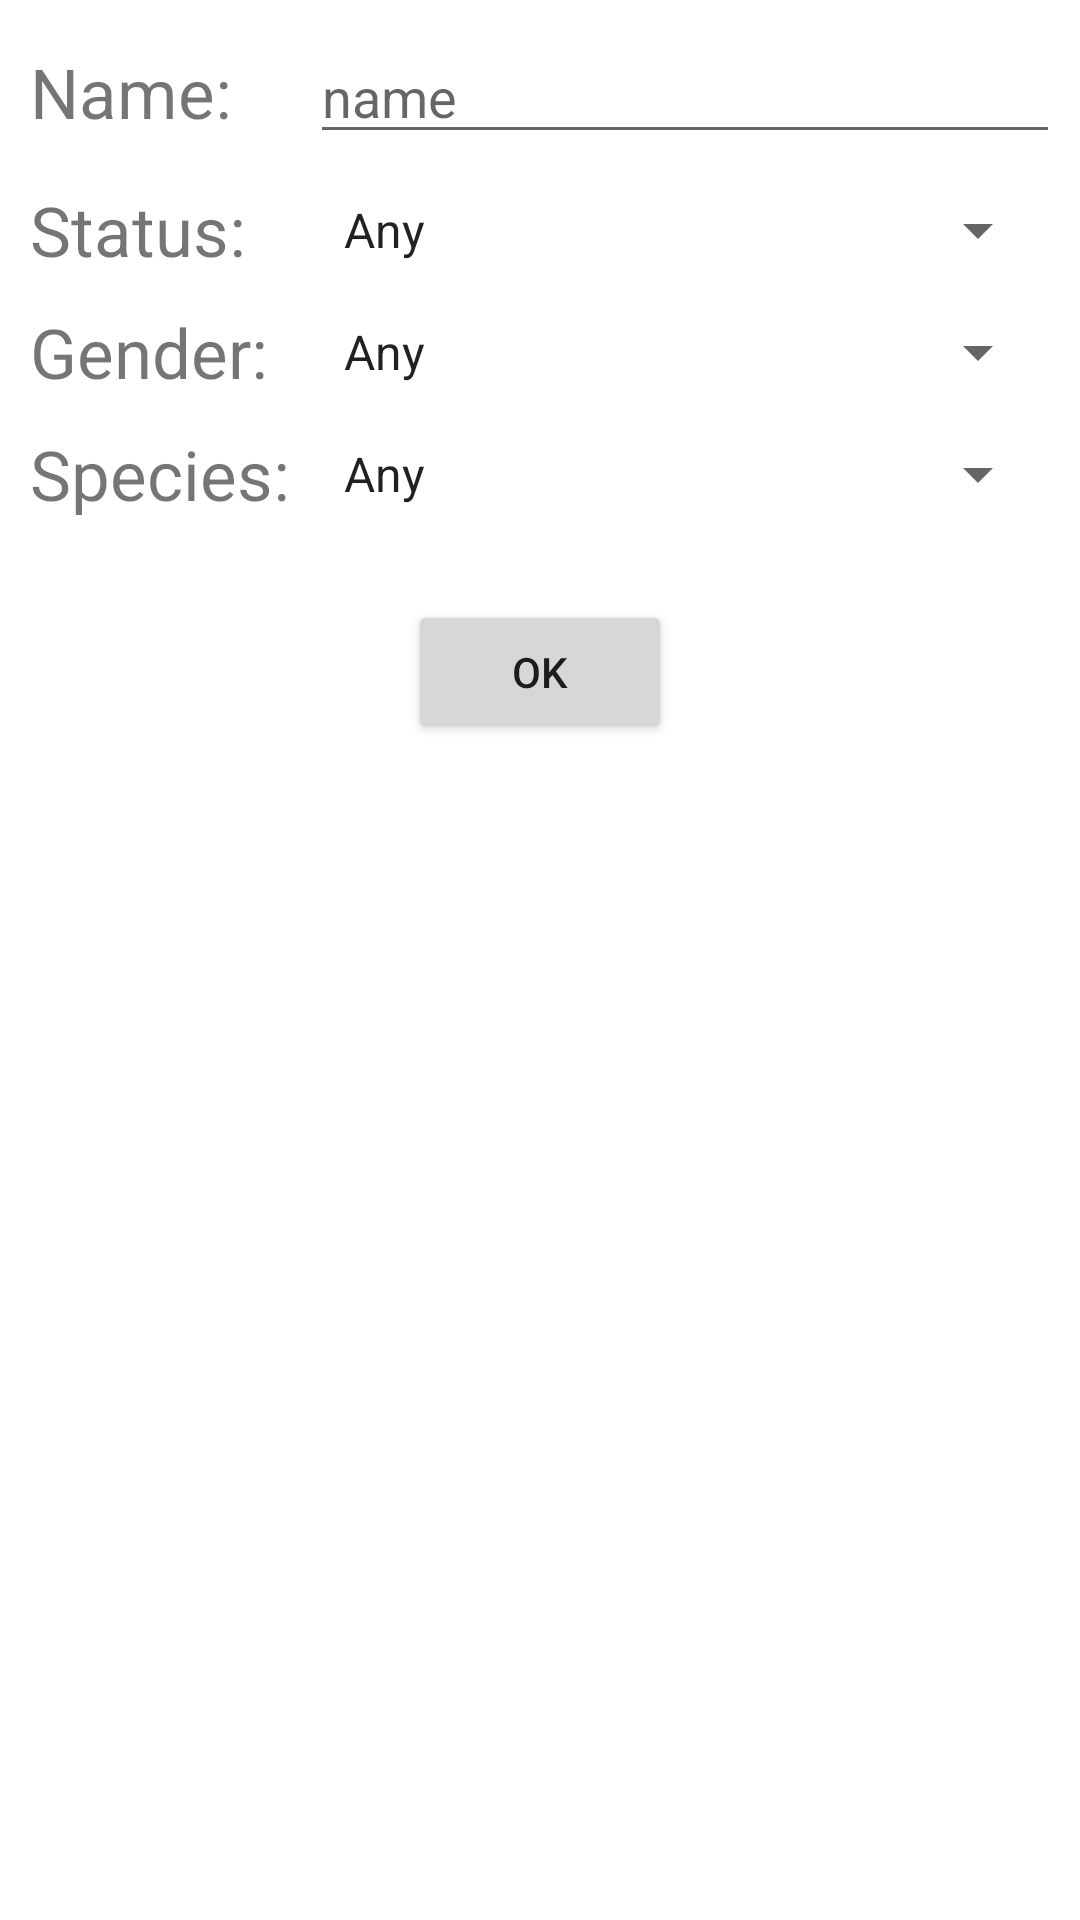

Write the Android layout XML for this screen, with the resource values it uses.
<!-- AndroidManifest.xml: application theme Theme.RickAndMorty -->
<!-- res/layout/dialog_filter_characters.xml -->
<?xml version="1.0" encoding="utf-8"?>
<androidx.constraintlayout.widget.ConstraintLayout xmlns:android="http://schemas.android.com/apk/res/android"
    android:layout_width="wrap_content"
    android:layout_height="wrap_content"
    android:padding="10dp"
    xmlns:app="http://schemas.android.com/apk/res-auto">

    <TextView
        android:id="@+id/nameTitle"
        android:layout_width="wrap_content"
        android:layout_height="wrap_content"
        android:text="@string/name"
        android:textSize="@dimen/character_info_text"
        app:layout_constraintBottom_toBottomOf="@+id/name"
        app:layout_constraintStart_toStartOf="parent"
        app:layout_constraintTop_toTopOf="parent" />

    <com.google.android.material.textfield.TextInputEditText
        android:id="@+id/name"
        android:layout_width="250dp"
        android:layout_height="wrap_content"
        android:layout_marginStart="10dp"
        android:hint="@string/hint_name"
        app:layout_constraintEnd_toEndOf="parent"
        app:layout_constraintStart_toEndOf="@id/speciesTitle"
        app:layout_constraintTop_toTopOf="parent" />

    <TextView
        android:id="@+id/statusTitle"
        android:layout_width="wrap_content"
        android:layout_height="wrap_content"
        android:layout_marginTop="10dp"
        android:text="@string/status"
        android:textSize="@dimen/character_info_text"
        app:layout_constraintStart_toStartOf="parent"
        app:layout_constraintTop_toBottomOf="@id/name" />

    <Spinner
        android:id="@+id/status"
        android:layout_width="0dp"
        android:layout_height="wrap_content"
        android:layout_marginStart="10dp"
        android:entries="@array/statuses"
        app:layout_constraintBottom_toBottomOf="@id/statusTitle"
        app:layout_constraintEnd_toEndOf="parent"
        app:layout_constraintStart_toEndOf="@id/speciesTitle"
        app:layout_constraintTop_toTopOf="@id/statusTitle" />

    <TextView
        android:id="@+id/genderTitle"
        android:layout_width="wrap_content"
        android:layout_height="wrap_content"
        android:layout_marginTop="10dp"
        android:text="@string/gender"
        android:textSize="@dimen/character_info_text"
        app:layout_constraintStart_toStartOf="parent"
        app:layout_constraintTop_toBottomOf="@id/statusTitle" />

    <Spinner
        android:id="@+id/gender"
        android:layout_width="0dp"
        android:layout_height="wrap_content"
        android:layout_marginStart="10dp"
        android:entries="@array/genders"
        app:layout_constraintBottom_toBottomOf="@id/genderTitle"
        app:layout_constraintEnd_toEndOf="parent"
        app:layout_constraintStart_toEndOf="@id/speciesTitle"
        app:layout_constraintTop_toTopOf="@id/genderTitle" />

    <TextView
        android:id="@+id/speciesTitle"
        android:layout_width="wrap_content"
        android:layout_height="wrap_content"
        android:layout_marginTop="10dp"
        android:text="@string/species"
        android:textSize="@dimen/character_info_text"
        app:layout_constraintStart_toStartOf="parent"
        app:layout_constraintTop_toBottomOf="@id/genderTitle" />

    <Spinner
        android:id="@+id/species"
        android:layout_width="0dp"
        android:layout_height="wrap_content"
        android:layout_marginStart="10dp"
        android:entries="@array/species"
        app:layout_constraintBottom_toBottomOf="@id/speciesTitle"
        app:layout_constraintEnd_toEndOf="parent"
        app:layout_constraintStart_toEndOf="@id/speciesTitle"
        app:layout_constraintTop_toTopOf="@id/speciesTitle" />

    <Button
        android:id="@+id/buttonOk"
        android:layout_width="wrap_content"
        android:layout_height="wrap_content"
        android:layout_marginTop="30dp"
        android:enabled="true"
        android:text="@string/ok"
        app:layout_constraintEnd_toEndOf="parent"
        app:layout_constraintStart_toStartOf="parent"
        app:layout_constraintTop_toBottomOf="@+id/species" />
</androidx.constraintlayout.widget.ConstraintLayout>
<!-- resources referenced by this layout -->
<resources>
  <string-array name="genders">
          <item>Any</item>
          <item>Male</item>
          <item>Female</item>
          <item>Genderless</item>
          <item>Unknown</item>
      </string-array>
  <string-array name="species">
          <item>Any</item>
          <item>Human</item>
          <item>Alien</item>
          <item>Humanoid</item>
          <item>Robot</item>
          <item>Animal</item>
          <item>Mythological Creature</item>
          <item>Unknown</item>
      </string-array>
  <string-array name="statuses">
          <item>Any</item>
          <item>Alive</item>
          <item>Dead</item>
          <item>Unknown</item>
      </string-array>
  <dimen name="character_info_text">23sp</dimen>
  <string name="gender">Gender:</string>
  <string name="hint_name">name</string>
  <string name="name">Name:</string>
  <string name="ok">OK</string>
  <string name="species">Species:</string>
  <string name="status">Status:</string>
  <style name="Theme.RickAndMorty" parent="Theme.MaterialComponents.DayNight.DarkActionBar">
          <item name="colorPrimary">@color/green_primary</item>
          <item name="colorPrimaryVariant">@color/green_dark</item>
          <item name="colorOnPrimary">@color/green_light</item>
  
          <item name="colorSecondary">@color/teal_200</item>
          <item name="colorSecondaryVariant">@color/teal_700</item>
          <item name="colorOnSecondary">@color/black</item>
  
          <item name="android:statusBarColor" tools:targetApi="l">?attr/colorPrimaryVariant</item>
      </style>
  <color name="green_primary">#64dd17</color>
  <color name="green_dark">#1faa00</color>
  <color name="green_light">#9cff57</color>
  <color name="teal_200">#FF03DAC5</color>
  <color name="teal_700">#FF018786</color>
  <color name="black">#FF000000</color>
</resources>
